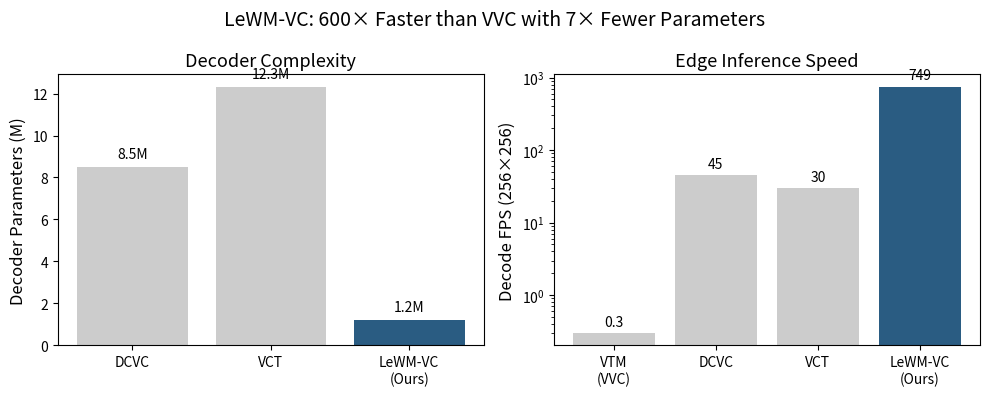

This figure's Python source: (Note: this script raises an exception after producing the figure.)
#!/usr/bin/env python3
"""Fix Fig 2 labels."""
import matplotlib.pyplot as plt

PRIMARY = '#2A5C82'
GRAY = '#CCCCCC'

fig, (ax1, ax2) = plt.subplots(1, 2, figsize=(10, 4))

# Parameters (learned codecs only)
models_params = ['DCVC', 'VCT', 'LeWM-VC\n(Ours)']
params = [8.5, 12.3, 1.2]
bars1 = ax1.bar(models_params, params, color=[GRAY, GRAY, PRIMARY])
ax1.set_ylabel('Decoder Parameters (M)', fontsize=12)
ax1.set_title('Decoder Complexity', fontsize=13)
for bar, val in zip(bars1, params):
    ax1.text(bar.get_x() + bar.get_width()/2, bar.get_height() + 0.3, 
            f'{val}M', ha='center', va='bottom', fontsize=10)

# FPS (include VTM for speed comparison)
models_fps = ['VTM\n(VVC)', 'DCVC', 'VCT', 'LeWM-VC\n(Ours)']
fps = [0.3, 45, 30, 749]
bars2 = ax2.bar(models_fps, fps, color=[GRAY, GRAY, GRAY, PRIMARY])
ax2.set_ylabel('Decode FPS (256×256)', fontsize=12)
ax2.set_title('Edge Inference Speed', fontsize=13)
ax2.set_yscale('log')
for bar, val in zip(bars2, fps):
    ax2.text(bar.get_x() + bar.get_width()/2, bar.get_height() * 1.15, 
            f'{val}', ha='center', va='bottom', fontsize=10)

plt.suptitle('LeWM-VC: 600× Faster than VVC with 7× Fewer Parameters', fontsize=14)
plt.tight_layout()
plt.savefig('/root/le-maia/benchmark_results/fig2_efficiency_fixed.png', dpi=200)
print("✅ Fixed efficiency chart saved")
